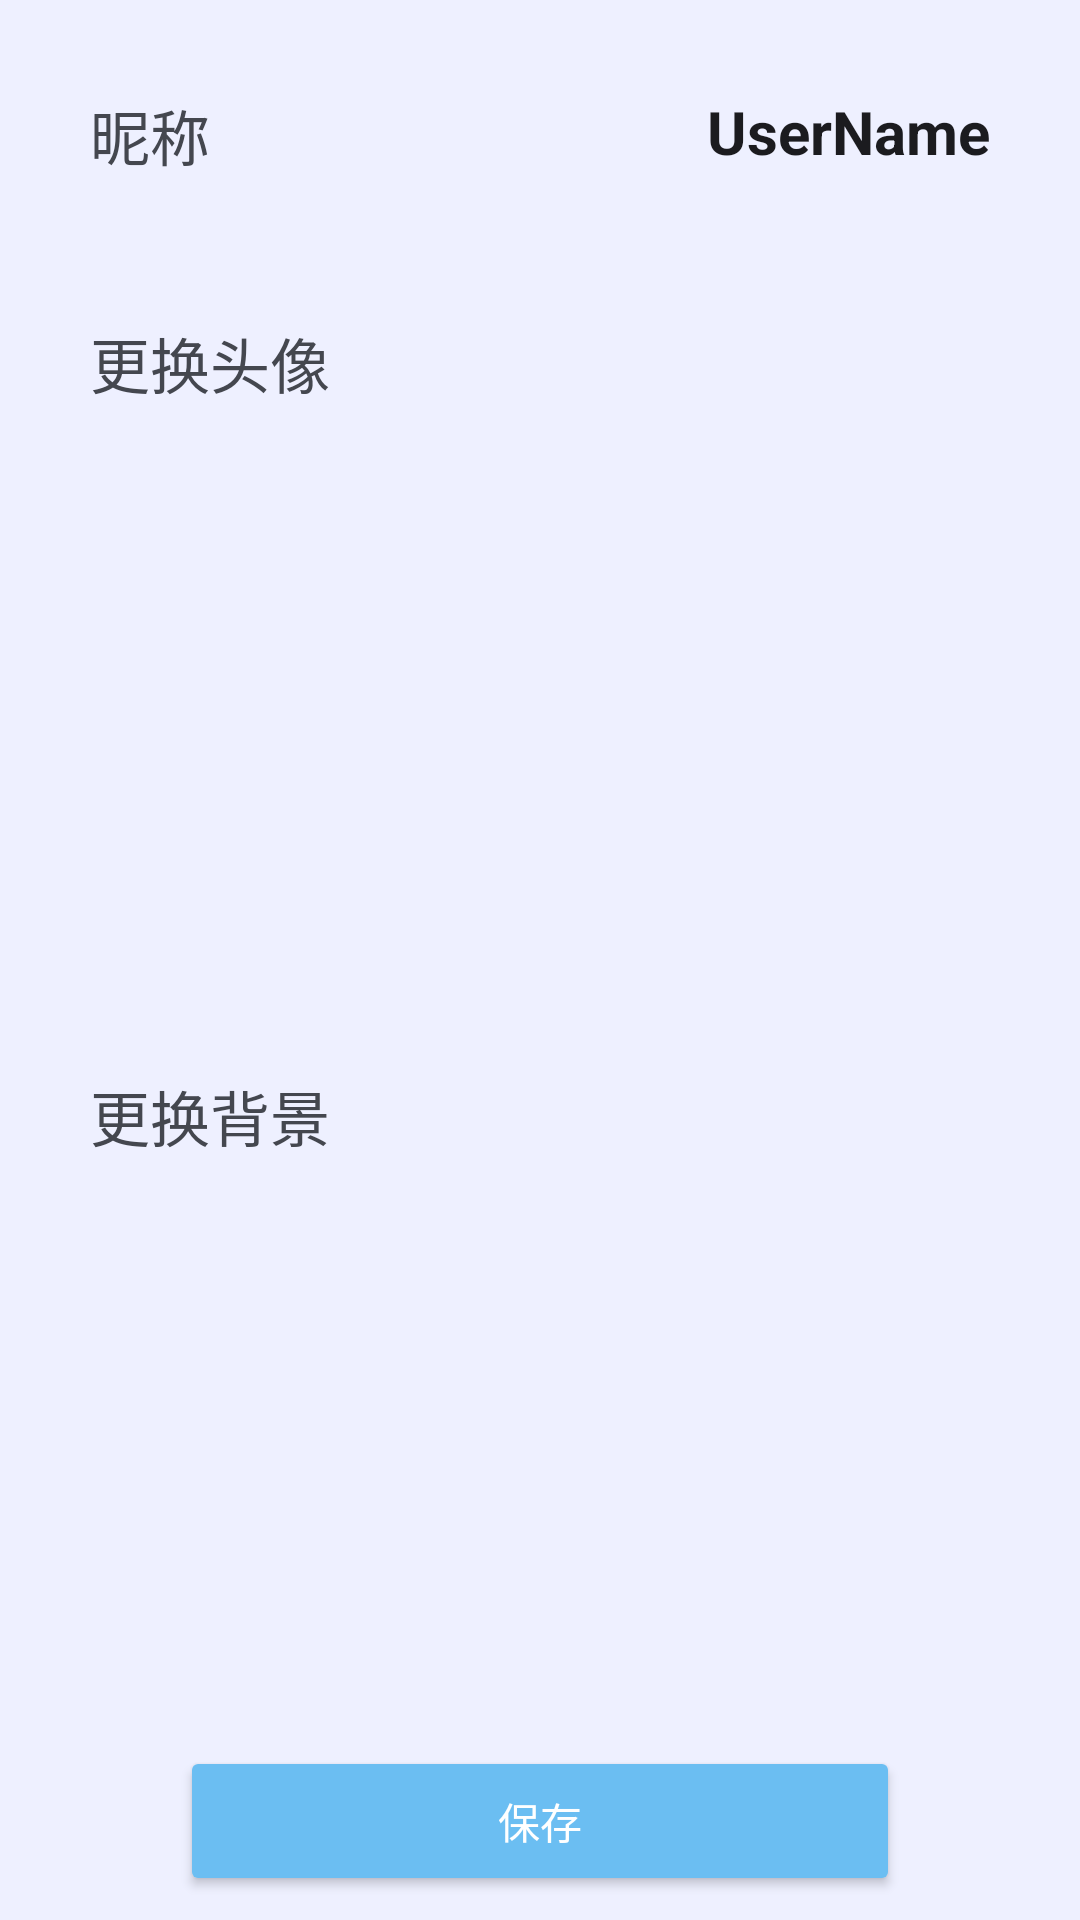

Reconstruct the res/layout file that produces this screen, plus the resources it refers to.
<!-- AndroidManifest.xml: application theme Theme.MidExam -->
<!-- res/layout/activity_update_information.xml -->
<?xml version="1.0" encoding="utf-8"?>
<androidx.constraintlayout.widget.ConstraintLayout xmlns:android="http://schemas.android.com/apk/res/android"
    xmlns:app="http://schemas.android.com/apk/res-auto"
    xmlns:tools="http://schemas.android.com/tools"
    android:id="@+id/main"
    android:layout_width="match_parent"
    android:layout_height="match_parent"
    android:background="@color/grey"
    tools:context=".activity.UpdateInformationActivity">

    <androidx.constraintlayout.widget.ConstraintLayout
        android:id="@+id/measure_xy"
        android:layout_width="match_parent"
        android:layout_height="match_parent"
        android:layout_marginStart="20dp"
        android:layout_marginTop="20dp"
        android:layout_marginEnd="20dp"
        android:layout_marginBottom="20dp"
        android:background="@color/grey"
        app:layout_constraintBottom_toBottomOf="parent"
        app:layout_constraintEnd_toEndOf="parent"
        app:layout_constraintStart_toStartOf="parent"
        app:layout_constraintTop_toTopOf="parent" />

    <androidx.constraintlayout.widget.ConstraintLayout
        android:id="@+id/personal_information_layout"
        android:layout_width="match_parent"
        android:layout_height="wrap_content"
        android:layout_marginStart="20dp"
        android:layout_marginTop="20dp"
        android:layout_marginEnd="20dp"
        android:background="@drawable/square_all_10"
        app:layout_constraintEnd_toEndOf="parent"
        app:layout_constraintStart_toStartOf="parent"
        app:layout_constraintTop_toTopOf="parent">

        <androidx.constraintlayout.widget.ConstraintLayout
            android:id="@+id/change_name_layout"
            android:layout_width="match_parent"
            android:layout_height="50dp"
            app:layout_constraintEnd_toEndOf="parent"
            app:layout_constraintStart_toStartOf="parent"
            app:layout_constraintTop_toTopOf="parent">

            <TextView
                android:layout_width="wrap_content"
                android:layout_height="wrap_content"
                android:layout_marginStart="10dp"
                android:text="昵称"
                android:textSize="20sp"
                app:layout_constraintBottom_toBottomOf="parent"
                app:layout_constraintStart_toStartOf="parent"
                app:layout_constraintTop_toTopOf="parent" />

            <EditText
                android:id="@+id/new_name"
                android:layout_width="wrap_content"
                android:layout_height="wrap_content"
                android:layout_marginEnd="10dp"
                android:background="@color/transparent"
                android:gravity="right"
                android:hint="请输入新昵称"
                android:text="UserName"
                android:textSize="20sp"
                android:textStyle="bold"
                app:layout_constraintBottom_toBottomOf="parent"
                app:layout_constraintEnd_toEndOf="parent"
                app:layout_constraintTop_toTopOf="parent" />

        </androidx.constraintlayout.widget.ConstraintLayout>

        <View
            android:layout_width="match_parent"
            android:layout_height="1dp"
            android:layout_marginStart="10dp"
            android:layout_marginEnd="10dp"
            android:background="@color/grey"
            app:layout_constraintEnd_toEndOf="parent"
            app:layout_constraintStart_toStartOf="parent"
            app:layout_constraintTop_toBottomOf="@id/change_name_layout" />

        <androidx.constraintlayout.widget.ConstraintLayout
            android:id="@+id/change_head_button"
            android:layout_width="match_parent"
            android:layout_height="100dp"
            android:layout_marginTop="1dp"
            app:layout_constraintEnd_toEndOf="parent"
            app:layout_constraintStart_toStartOf="parent"
            app:layout_constraintTop_toBottomOf="@id/change_name_layout">

            <TextView
                android:layout_width="wrap_content"
                android:layout_height="wrap_content"
                android:layout_marginStart="10dp"
                android:text="更换头像"
                android:textSize="20sp"
                app:layout_constraintBottom_toBottomOf="parent"
                app:layout_constraintStart_toStartOf="parent"
                app:layout_constraintTop_toTopOf="parent" />

            <ImageView
                android:id="@+id/new_head"
                android:layout_width="90dp"
                android:layout_height="90dp"
                android:layout_marginEnd="10dp"
                app:layout_constraintBottom_toBottomOf="parent"
                app:layout_constraintEnd_toEndOf="parent"
                app:layout_constraintTop_toTopOf="parent" />

        </androidx.constraintlayout.widget.ConstraintLayout>

        <View
            android:layout_width="match_parent"
            android:layout_height="1dp"
            android:layout_marginStart="10dp"
            android:layout_marginEnd="10dp"
            android:background="@color/grey"
            app:layout_constraintEnd_toEndOf="parent"
            app:layout_constraintStart_toStartOf="parent"
            app:layout_constraintTop_toBottomOf="@id/change_head_button" />

        <androidx.constraintlayout.widget.ConstraintLayout
            android:id="@+id/change_background_button"
            android:layout_width="match_parent"
            android:layout_height="400dp"
            android:layout_marginTop="1dp"
            app:layout_constraintEnd_toEndOf="parent"
            app:layout_constraintStart_toStartOf="parent"
            app:layout_constraintTop_toBottomOf="@id/change_head_button">

            <TextView
                android:id="@+id/textView3"
                android:layout_width="wrap_content"
                android:layout_height="wrap_content"
                android:layout_marginStart="10dp"
                android:text="更换背景"
                android:textSize="20sp"
                app:layout_constraintBottom_toBottomOf="parent"
                app:layout_constraintStart_toStartOf="parent"
                app:layout_constraintTop_toTopOf="parent" />

            <ImageView
                android:id="@+id/new_background"
                android:layout_width="0dp"
                android:layout_height="0dp"
                android:layout_marginStart="10dp"
                android:layout_marginTop="10dp"
                android:layout_marginEnd="10dp"
                android:layout_marginBottom="10dp"
                app:layout_constraintBottom_toBottomOf="parent"
                app:layout_constraintEnd_toEndOf="parent"
                app:layout_constraintStart_toEndOf="@+id/textView3"
                app:layout_constraintTop_toTopOf="parent" />

        </androidx.constraintlayout.widget.ConstraintLayout>

    </androidx.constraintlayout.widget.ConstraintLayout>

    <Button
        android:id="@+id/save_personal_information"
        android:layout_width="match_parent"
        android:layout_height="50dp"
        android:layout_marginStart="60dp"
        android:layout_marginTop="10dp"
        android:layout_marginEnd="60dp"
        android:backgroundTint="@color/shallow_blue"
        android:text="保存"
        android:textColor="@color/white"
        app:layout_constraintEnd_toEndOf="parent"
        app:layout_constraintStart_toStartOf="parent"
        app:layout_constraintTop_toBottomOf="@id/personal_information_layout" />



</androidx.constraintlayout.widget.ConstraintLayout>
<!-- resources referenced by this layout -->
<resources>
  <color name="grey">#EEF0FF</color>
  <color name="shallow_blue">#6bbef2</color>
  <color name="transparent">#00000000</color>
  <color name="white">#FFFFFFFF</color>
  <style name="Theme.MidExam" parent="Base.Theme.MidExam">
          <item name="colorPrimary">@color/blue</item>
          
          <item name="android:windowBackground">@drawable/wave_vertical</item>
      </style>
  <style name="Base.Theme.MidExam" parent="Theme.Material3.DynamicColors.DayNight.NoActionBar">
  
      </style>
  <color name="blue">#2983bb</color>
  <!-- drawable wave_vertical: png bitmap (drawable, 8516 bytes) -->
</resources>
